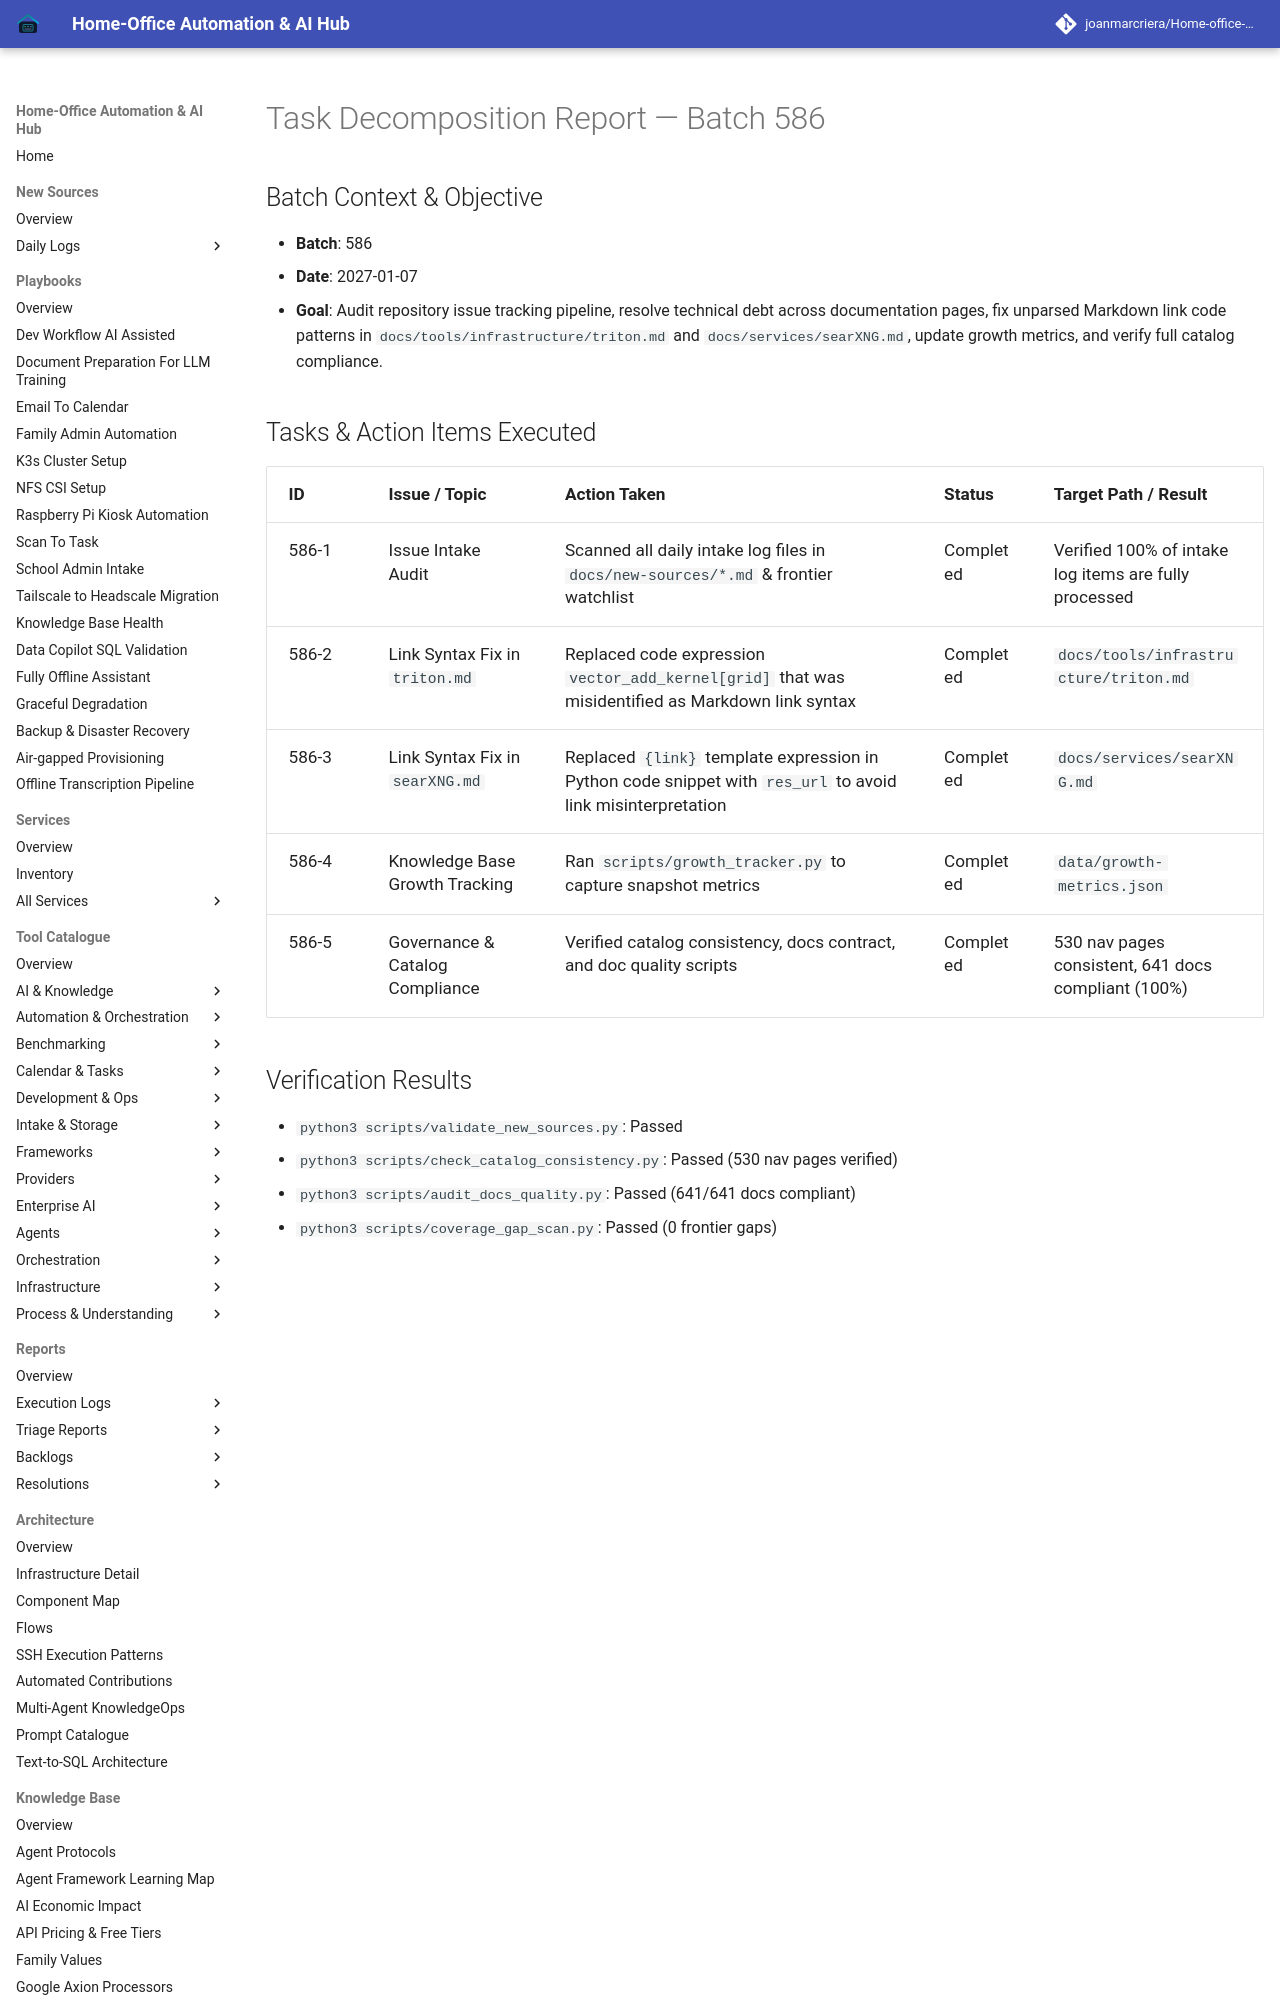

repository: joanmarcriera/Home-office-automations · page: reports/task-decomposition-batch-586/index.html · generator: mkdocs

# Task Decomposition Report — Batch 586

## Batch Context & Objective
- **Batch**: 586
- **Date**: 2027-01-07
- **Goal**: Audit repository issue tracking pipeline, resolve technical debt across documentation pages, fix unparsed Markdown link code patterns in `docs/tools/infrastructure/triton.md` and `docs/services/searXNG.md`, update growth metrics, and verify full catalog compliance.
